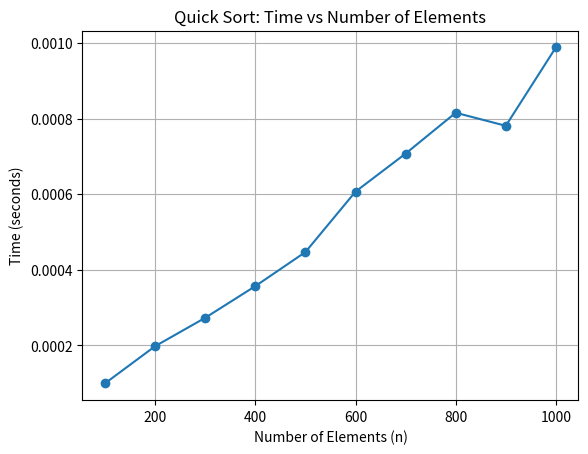

The matplotlib source for this figure:
import random
import time
import matplotlib.pyplot as plt

def quick_sort(arr):
    if len(arr) <= 1:
        return arr
    pivot = arr[0]
    left = [x for x in arr[1:] if x <= pivot]
    right = [x for x in arr[1:] if x > pivot]
    return quick_sort(left) + [pivot] + quick_sort(right)

# Lists to store n and corresponding time
n_values = []
time_values = []

# Try for different n
for n in range(100, 1001, 100):
    arr = [random.randint(1, 10000) for _ in range(n)]
    
    start_time = time.time()
    quick_sort(arr)
    end_time = time.time()
    
    elapsed_time = end_time - start_time
    
    n_values.append(n)
    time_values.append(elapsed_time)


# Plotting time vs n
plt.plot(n_values, time_values, marker='o')
plt.title("Quick Sort: Time vs Number of Elements")
plt.xlabel("Number of Elements (n)")
plt.ylabel("Time (seconds)")
plt.grid(True)
plt.show()


def quick_sort(arr):

    if len(arr) <= 1:
        return arr
    pivot = arr[0]
    left = [x for x in arr[1:] if x <= pivot]
    right = [x for x in arr[1:] if x > pivot]
    sorted_left = quick_sort(left)
    sorted_right = quick_sort(right)
    sorted_array = sorted_left + [pivot] + sorted_right
    print(f"Sorted array: {sorted_array}")
    return sorted_array
arr = [4, 7, 2, 8, 1, 3]
quick_sort(arr)
